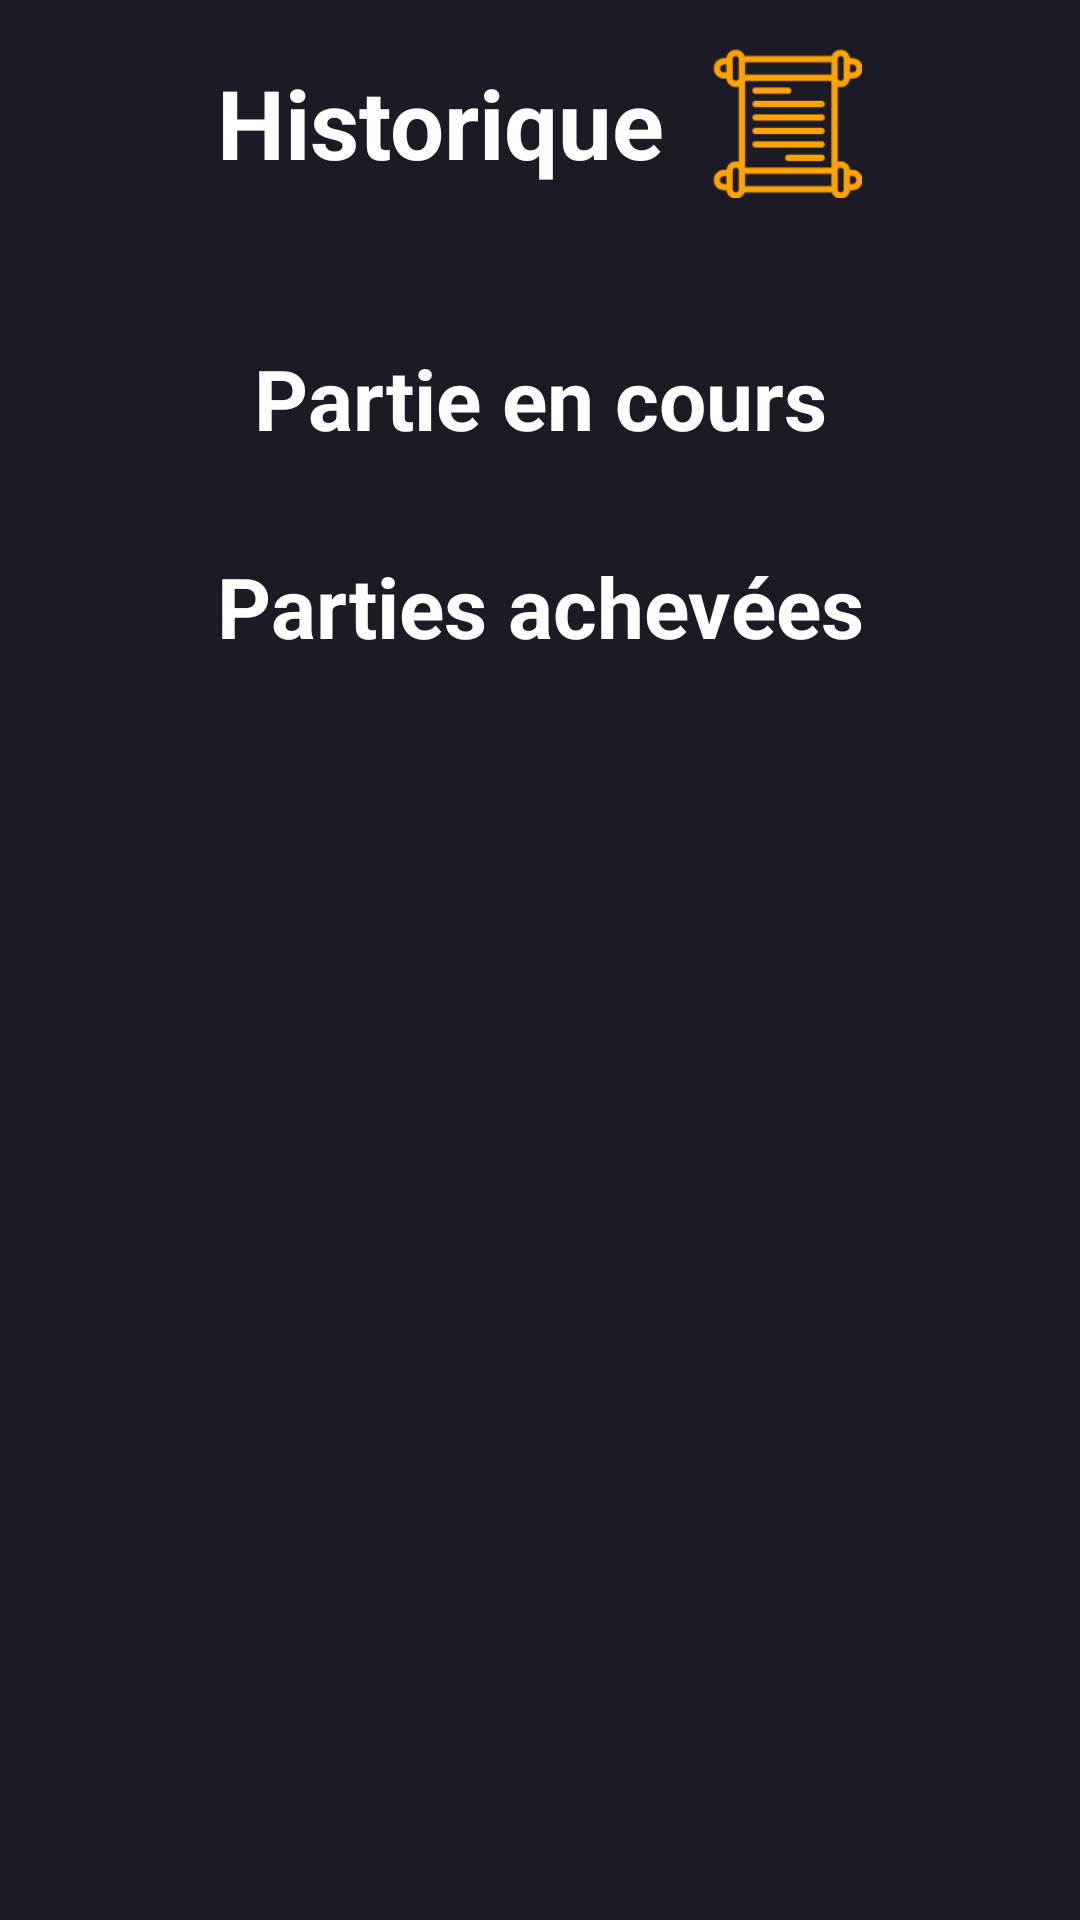

Reconstruct the res/layout file that produces this screen, plus the resources it refers to.
<!-- AndroidManifest.xml: application theme Theme.SmartChess -->
<!-- res/layout/fragment_history.xml -->
<?xml version="1.0" encoding="utf-8"?>
<androidx.constraintlayout.widget.ConstraintLayout
    xmlns:android="http://schemas.android.com/apk/res/android"
    xmlns:app="http://schemas.android.com/apk/res-auto"
    android:layout_width="match_parent"
    android:layout_height="match_parent"
    android:background="#1B1A25">

    <LinearLayout
        android:id="@+id/header_container"
        android:layout_width="match_parent"
        android:layout_height="wrap_content"
        android:orientation="horizontal"
        android:padding="16dp"
        android:gravity="center"
        app:layout_constraintTop_toTopOf="parent">

        <TextView
            android:id="@+id/txt_page_title"
            android:layout_width="wrap_content"
            android:layout_height="wrap_content"
            android:text="Historique"
            android:textColor="#FFFFFF"
            android:textSize="32sp"
            android:textStyle="bold" />

        <ImageView
            android:id="@+id/history_icon"
            android:layout_width="50dp"
            android:layout_height="50dp"
            android:layout_marginStart="16dp"
            android:src="@drawable/tittle_history"
            android:contentDescription="Icône Historique" />
    </LinearLayout>

    <ScrollView
        android:layout_width="match_parent"
        android:layout_height="0dp"
        app:layout_constraintTop_toBottomOf="@id/header_container"
        app:layout_constraintBottom_toBottomOf="parent">

        <LinearLayout
            android:layout_width="match_parent"
            android:layout_height="wrap_content"
            android:orientation="vertical"
            android:padding="16dp">

            <TextView
                android:layout_width="match_parent"
                android:layout_height="wrap_content"
                android:text="Partie en cours"
                android:textColor="#FFFFFF"
                android:textSize="28sp"
                android:textStyle="bold"
                android:layout_marginTop="16dp"
                android:layout_marginBottom="8dp"
                android:gravity="center" />

            <androidx.recyclerview.widget.RecyclerView
                android:id="@+id/recycler_view_ongoing"
                android:layout_width="match_parent"
                android:layout_height="wrap_content"
                android:nestedScrollingEnabled="false" />

            <TextView
                android:layout_width="match_parent"
                android:layout_height="wrap_content"
                android:text="Parties achevées"
                android:textColor="#FFFFFF"
                android:textSize="28sp"
                android:textStyle="bold"
                android:layout_marginTop="24dp"
                android:layout_marginBottom="8dp"
                android:gravity="center" />

            <androidx.recyclerview.widget.RecyclerView
                android:id="@+id/recycler_view_completed"
                android:layout_width="match_parent"
                android:layout_height="wrap_content"
                android:nestedScrollingEnabled="false" />
        </LinearLayout>
    </ScrollView>

    <TextView
        android:id="@+id/txt_placeholder"
        android:layout_width="wrap_content"
        android:layout_height="wrap_content"
        android:text="Vous n'avez encore joué à aucune partie"
        android:textColor="#FFFFFF"
        android:textSize="18sp"
        android:visibility="gone"
        app:layout_constraintBottom_toBottomOf="parent"
        app:layout_constraintEnd_toEndOf="parent"
        app:layout_constraintStart_toStartOf="parent"
        app:layout_constraintTop_toTopOf="parent" />

</androidx.constraintlayout.widget.ConstraintLayout>
<!-- resources referenced by this layout -->
<resources>
  <!-- drawable tittle_history: png bitmap (drawable, 2078 bytes) -->
  <style name="Theme.SmartChess" parent="Base.Theme.SmartChess" />
  <style name="Base.Theme.SmartChess" parent="Theme.Material3.DayNight.NoActionBar">
          <item name="android:statusBarColor">#1B1A25</item>
          
          
      </style>
</resources>
